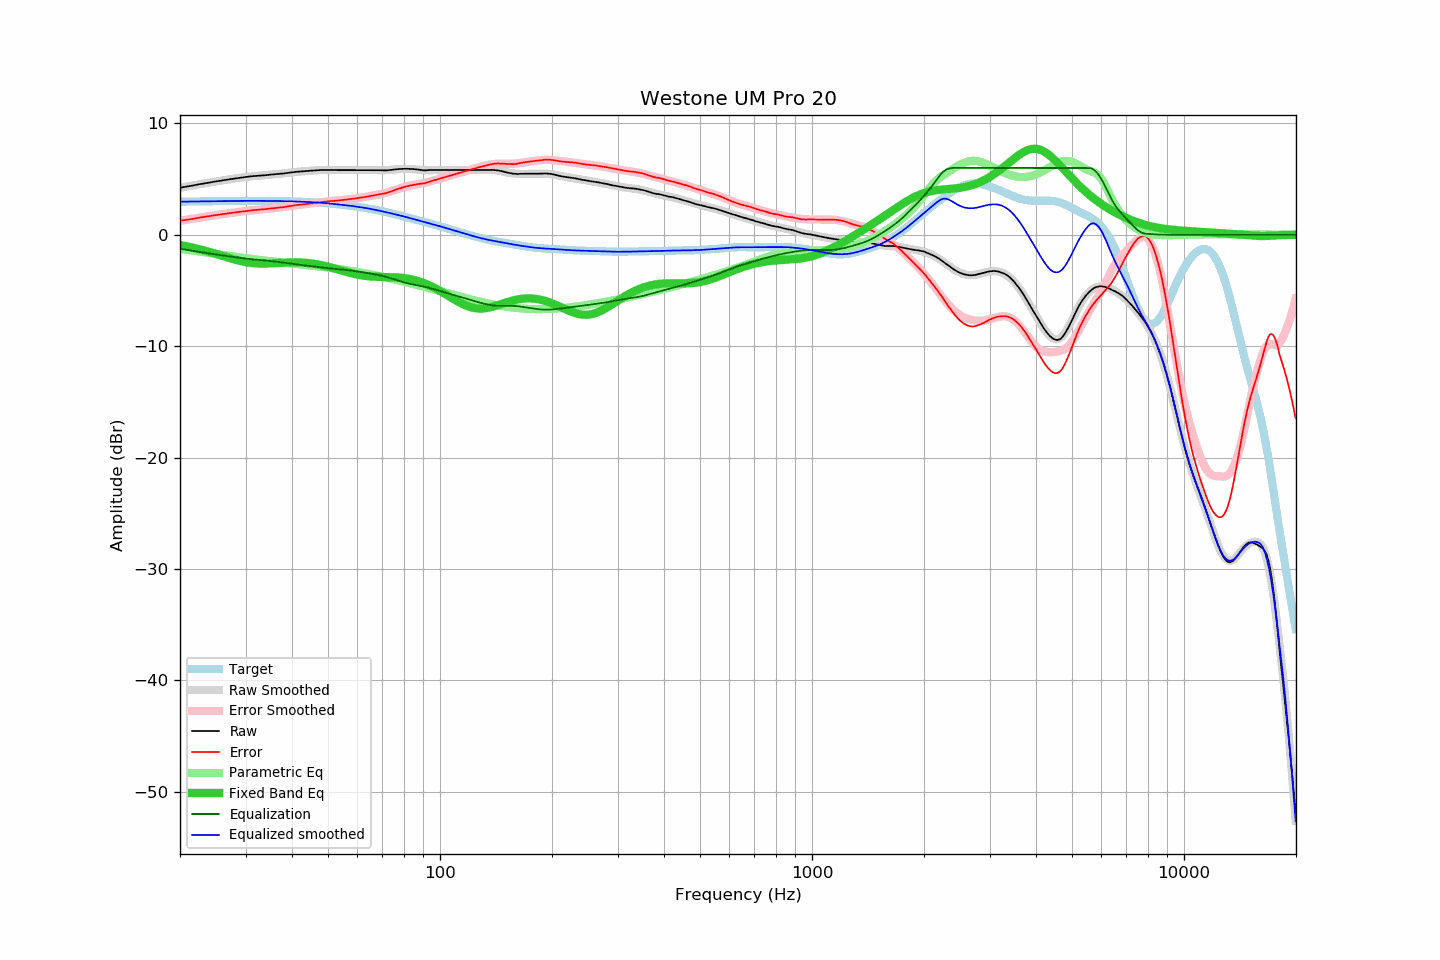

Data behind this chart, as committed beside it:
frequency, raw, error, smoothed, error_smoothed, equalization, parametric_eq, equalized_raw, equalized_smoothed, target
20.00, 4.23, 1.26, 4.22, 1.25, -1.25, -0.92, 2.98, 2.97, 2.97
20.20, 4.25, 1.27, 4.25, 1.27, -1.27, -0.95, 2.97, 2.97, 2.97
20.40, 4.28, 1.30, 4.27, 1.30, -1.30, -0.97, 2.98, 2.97, 2.98
20.61, 4.30, 1.32, 4.30, 1.32, -1.32, -1.00, 2.97, 2.98, 2.98
20.81, 4.33, 1.35, 4.33, 1.35, -1.35, -1.03, 2.98, 2.98, 2.98
21.02, 4.35, 1.36, 4.35, 1.37, -1.37, -1.06, 2.98, 2.98, 2.98
21.23, 4.38, 1.39, 4.38, 1.39, -1.39, -1.09, 2.98, 2.98, 2.98
21.44, 4.40, 1.41, 4.40, 1.42, -1.42, -1.12, 2.98, 2.98, 2.99
21.66, 4.43, 1.44, 4.43, 1.44, -1.44, -1.15, 2.98, 2.99, 2.99
21.87, 4.46, 1.47, 4.45, 1.46, -1.46, -1.19, 2.99, 2.99, 2.99
22.09, 4.48, 1.48, 4.48, 1.49, -1.49, -1.22, 2.99, 2.99, 2.99
22.31, 4.51, 1.51, 4.51, 1.51, -1.51, -1.26, 3.00, 2.99, 3.00
22.54, 4.54, 1.54, 4.53, 1.53, -1.53, -1.29, 3.00, 3.00, 3.00
22.76, 4.56, 1.56, 4.56, 1.56, -1.56, -1.33, 3.00, 3.00, 3.00
22.99, 4.59, 1.59, 4.58, 1.58, -1.58, -1.37, 3.00, 3.00, 3.00
23.22, 4.61, 1.60, 4.61, 1.60, -1.60, -1.41, 3.00, 3.00, 3.00
23.45, 4.64, 1.63, 4.63, 1.63, -1.63, -1.44, 3.01, 3.01, 3.00
23.69, 4.66, 1.65, 4.66, 1.65, -1.65, -1.48, 3.01, 3.01, 3.01
23.92, 4.68, 1.67, 4.68, 1.67, -1.67, -1.53, 3.01, 3.01, 3.01
24.16, 4.71, 1.69, 4.71, 1.69, -1.69, -1.57, 3.01, 3.01, 3.01
24.40, 4.73, 1.71, 4.73, 1.72, -1.72, -1.61, 3.01, 3.01, 3.01
24.65, 4.76, 1.74, 4.75, 1.74, -1.74, -1.65, 3.02, 3.02, 3.02
24.89, 4.78, 1.76, 4.78, 1.76, -1.76, -1.70, 3.02, 3.02, 3.02
25.14, 4.80, 1.78, 4.80, 1.78, -1.78, -1.74, 3.02, 3.02, 3.02
25.39, 4.83, 1.80, 4.82, 1.80, -1.80, -1.79, 3.03, 3.02, 3.02
25.65, 4.85, 1.82, 4.85, 1.82, -1.82, -1.83, 3.02, 3.03, 3.03
25.91, 4.87, 1.84, 4.87, 1.84, -1.84, -1.88, 3.02, 3.03, 3.03
26.16, 4.90, 1.87, 4.89, 1.86, -1.86, -1.92, 3.03, 3.03, 3.03
26.43, 4.92, 1.88, 4.92, 1.88, -1.88, -1.97, 3.03, 3.03, 3.03
26.69, 4.94, 1.90, 4.94, 1.91, -1.91, -2.01, 3.03, 3.03, 3.03
26.96, 4.97, 1.93, 4.96, 1.93, -1.93, -2.05, 3.04, 3.03, 3.04
27.23, 4.99, 1.95, 4.98, 1.95, -1.95, -2.10, 3.04, 3.04, 3.04
27.50, 5.01, 1.97, 5.00, 1.97, -1.97, -2.14, 3.04, 3.04, 3.04
27.77, 5.03, 1.99, 5.03, 1.99, -1.99, -2.18, 3.04, 3.04, 3.04
28.05, 5.05, 2.00, 5.05, 2.01, -2.01, -2.22, 3.04, 3.04, 3.04
28.33, 5.07, 2.02, 5.07, 2.03, -2.03, -2.26, 3.04, 3.04, 3.04
28.62, 5.09, 2.04, 5.09, 2.05, -2.05, -2.30, 3.04, 3.04, 3.04
28.90, 5.11, 2.06, 5.11, 2.07, -2.07, -2.33, 3.04, 3.04, 3.04
29.19, 5.13, 2.08, 5.13, 2.08, -2.08, -2.37, 3.04, 3.04, 3.05
29.48, 5.15, 2.10, 5.15, 2.10, -2.10, -2.40, 3.04, 3.05, 3.05
29.78, 5.17, 2.12, 5.17, 2.12, -2.12, -2.43, 3.04, 3.05, 3.05
30.08, 5.19, 2.14, 5.19, 2.14, -2.14, -2.46, 3.05, 3.05, 3.05
30.38, 5.21, 2.16, 5.20, 2.16, -2.16, -2.48, 3.05, 3.05, 3.05
30.68, 5.23, 2.18, 5.22, 2.17, -2.17, -2.50, 3.05, 3.05, 3.05
30.99, 5.25, 2.20, 5.24, 2.19, -2.19, -2.52, 3.06, 3.05, 3.05
31.30, 5.26, 2.21, 5.25, 2.20, -2.20, -2.54, 3.05, 3.05, 3.05
31.61, 5.27, 2.22, 5.26, 2.22, -2.22, -2.55, 3.05, 3.05, 3.05
31.93, 5.28, 2.23, 5.28, 2.23, -2.23, -2.56, 3.05, 3.05, 3.05
32.24, 5.29, 2.24, 5.29, 2.24, -2.24, -2.57, 3.04, 3.05, 3.05
32.57, 5.30, 2.25, 5.30, 2.26, -2.26, -2.58, 3.04, 3.05, 3.05
32.89, 5.32, 2.27, 5.31, 2.27, -2.27, -2.58, 3.05, 3.04, 3.05
33.22, 5.33, 2.28, 5.33, 2.28, -2.28, -2.59, 3.04, 3.04, 3.04
33.55, 5.34, 2.29, 5.34, 2.30, -2.30, -2.59, 3.04, 3.04, 3.04
33.89, 5.35, 2.30, 5.35, 2.31, -2.31, -2.58, 3.04, 3.04, 3.04
34.23, 5.36, 2.31, 5.36, 2.32, -2.32, -2.58, 3.03, 3.04, 3.04
34.57, 5.38, 2.34, 5.38, 2.34, -2.34, -2.57, 3.04, 3.04, 3.04
34.92, 5.40, 2.36, 5.39, 2.35, -2.35, -2.57, 3.04, 3.04, 3.04
35.27, 5.41, 2.37, 5.40, 2.37, -2.37, -2.56, 3.04, 3.04, 3.04
35.62, 5.42, 2.38, 5.42, 2.38, -2.38, -2.55, 3.03, 3.03, 3.04
35.97, 5.44, 2.40, 5.43, 2.40, -2.40, -2.55, 3.04, 3.03, 3.03
... 635 more rows
